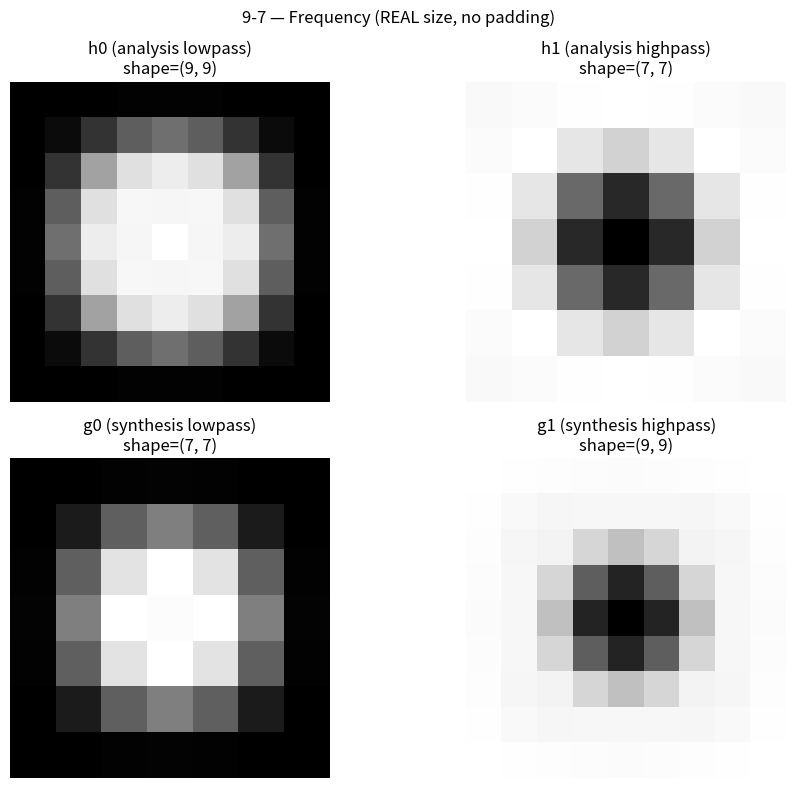
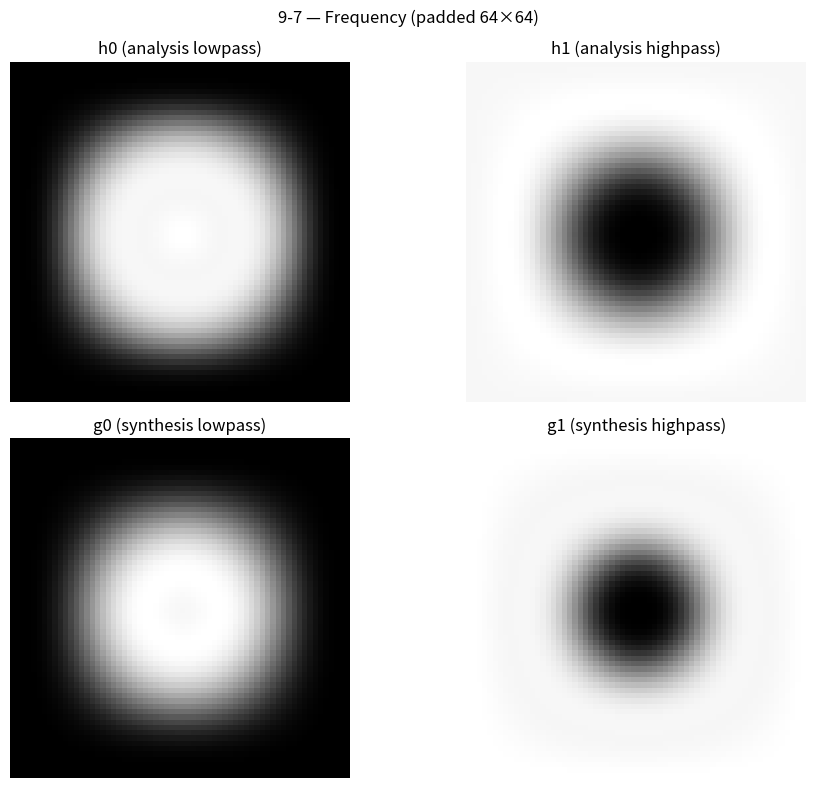
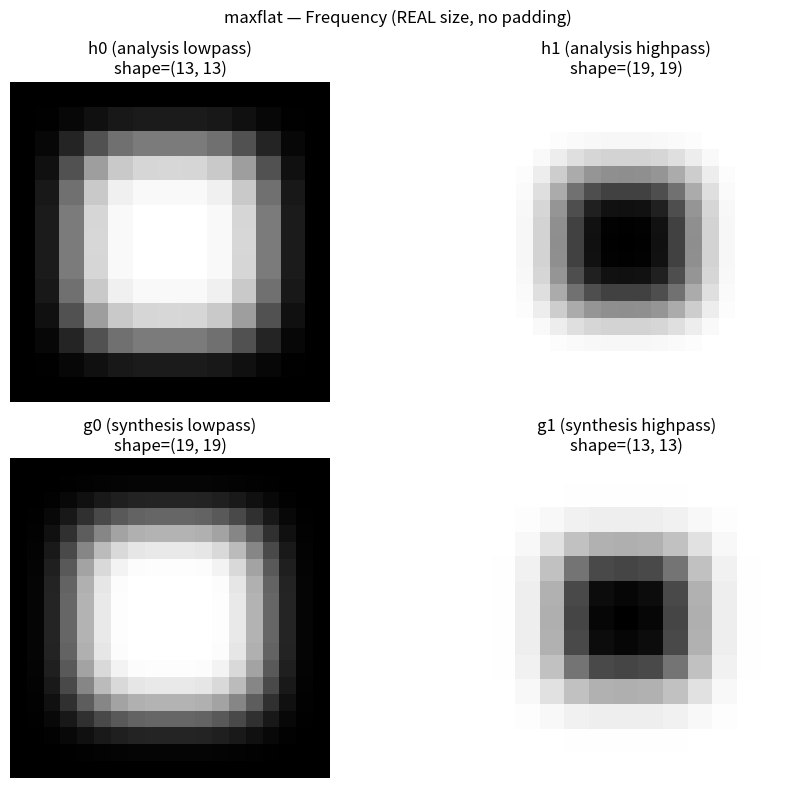
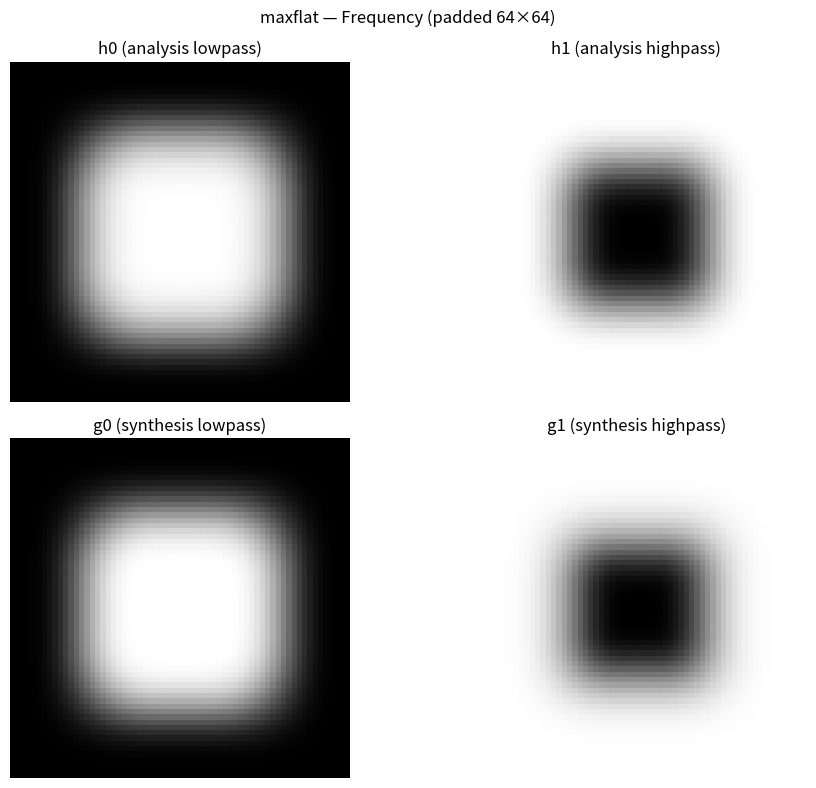
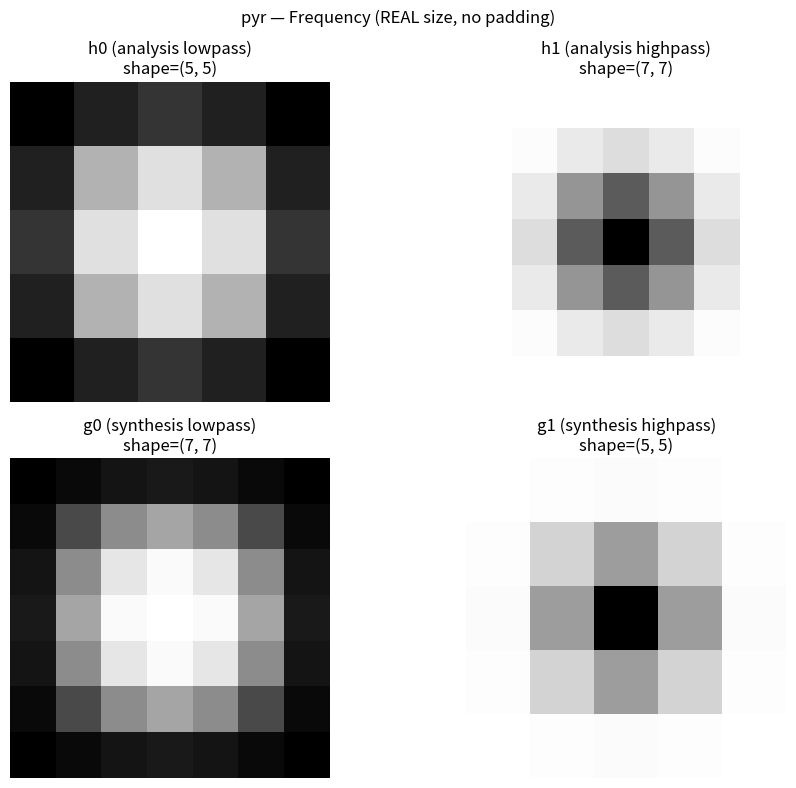
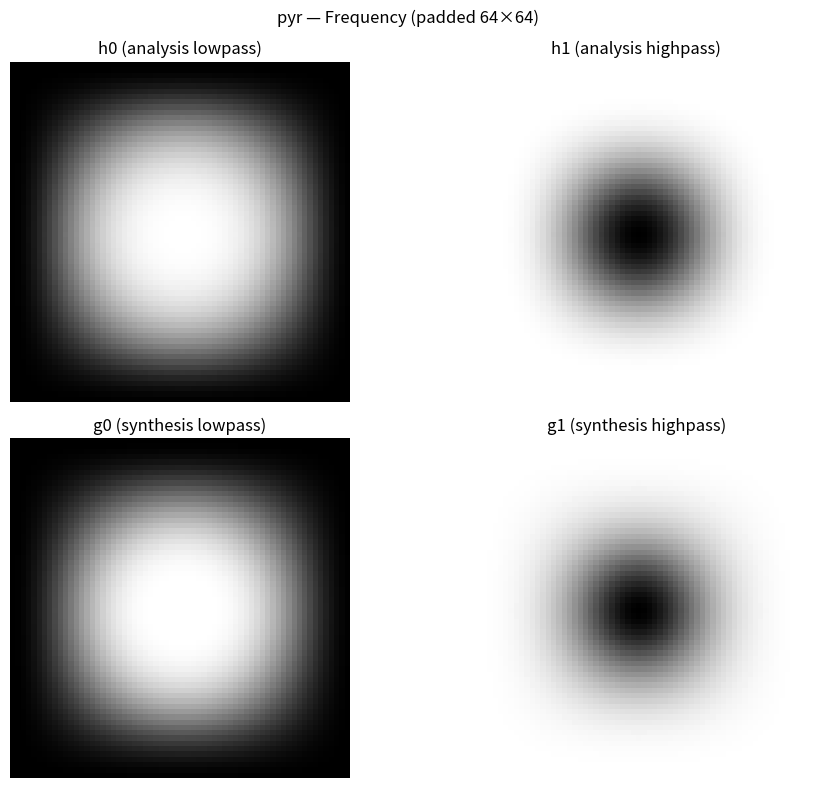
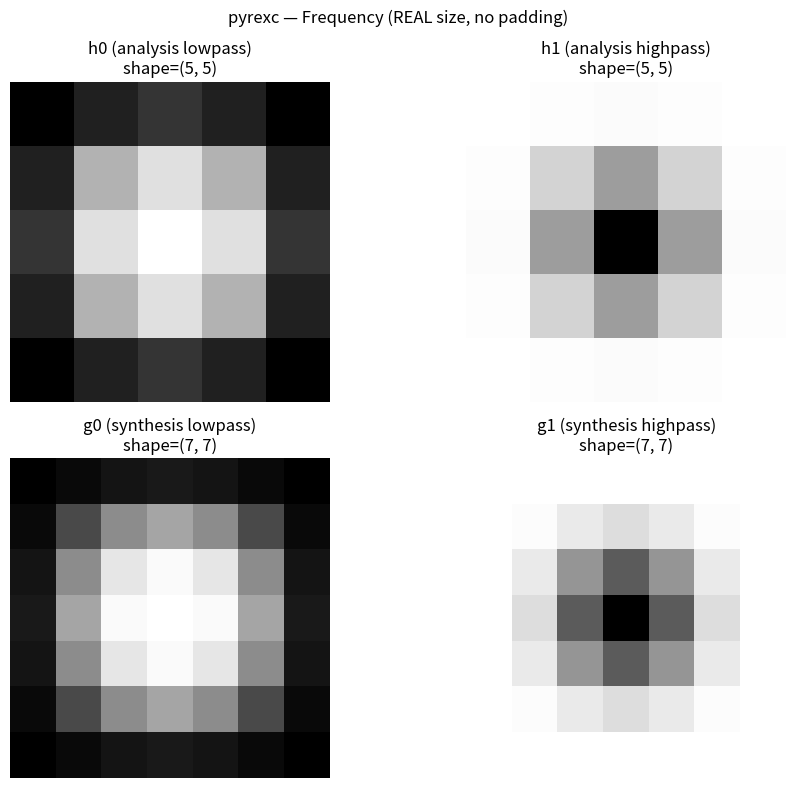
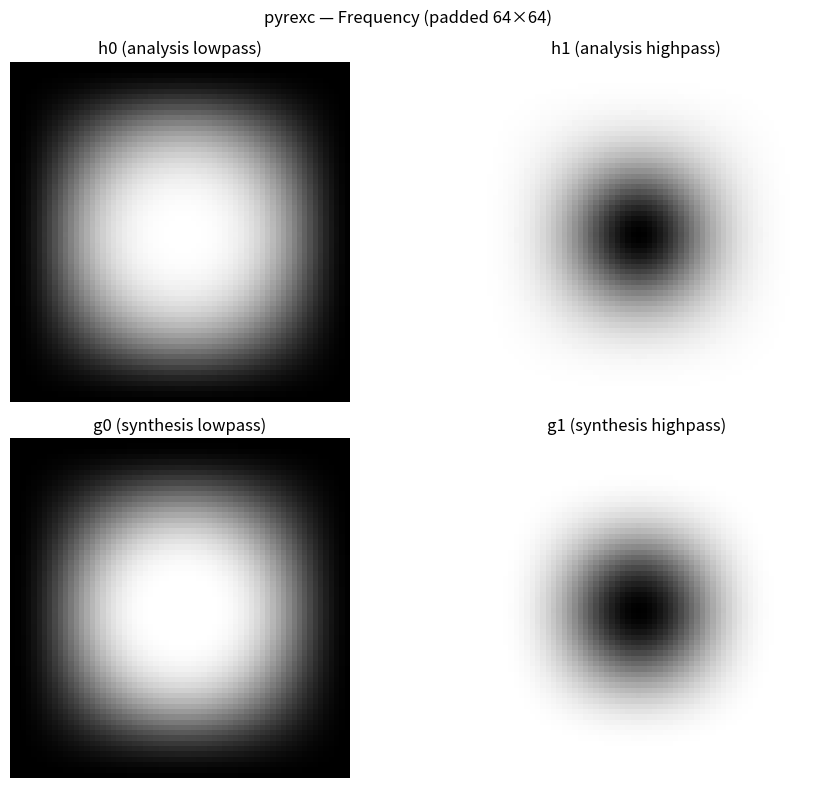

Write the Python code that produced these figures, in order.
import numpy as np

def atrousfilters(fname):
    """
    ATROUSFILTERS Generate pyramid 2D filters
    
    h0, h1, g0, g1 = atrousfilters(fname)
    
    Input:
    fname:  Filter name. Available 'fname' are:
            '9-7'    : Filters obtained from 9-7 1-D prototypes
            'maxflat': Filters derived from 1-D using maximally flat mapping function with 4 vanishing moments
            'pyr'    : Filters derived from 1-D using maximally flat mapping function with 2 vanishing moments
            'pyrexc' : Same as pyr but exchanging two highpass filters

    Output:
    h0, h1, g0, g1: pyramid filters for 2-D nonsubsampled filter bank (lowpass and highpass)
    """

    # Helper function to replicate MATLAB's symmetric extension logic:
    # MATLAB: mat = [mat fliplr(mat(:,1:end-1))]; mat = [mat ; flipud(mat(1:end-1,:))];
    def _sym_extend(mat):
        mat = np.hstack((mat, np.fliplr(mat[:, :-1])))
        mat = np.vstack((mat, np.flipud(mat[:-1, :])))
        return mat

    if fname == '9-7':
        # Filters derived from 9-7 prototypes, frame bounds A=0.91, B=1.101
        h0 = np.array([
            [0.00010448733363597687, 0.000835898669087815,   0.0029256453418073525,  0.005851290683614705,    0.007314113354518382,  0.005851290683614705,   0.0029256453418073525,  0.000835898669087815,   0.00010448733363597687],
            [0.000835898669087815,   0.003080092825681339,   0.001762583572331734,  -0.007296122436400075,   -0.013629023704276572, -0.007296122436400075,   0.001762583572331734,   0.003080092825681339,   0.000835898669087815],
            [0.0029256453418073525,  0.001762583572331734,  -0.01306636838062783,   -0.02131840020457929,    -0.018830187186854155, -0.02131840020457929,   -0.01306636838062783,    0.001762583572331734,   0.0029256453418073525],
            [0.005851290683614705,  -0.007296122436400075,  -0.02131840020457929,    0.0740121520471188,      0.16436627826336664,   0.0740121520471188,    -0.02131840020457929,   -0.007296122436400075,  0.005851290683614705],
            [0.007314113354518382,  -0.013629023704276572,  -0.018830187186854155,   0.16436627826336664,     0.3245066567828517,    0.16436627826336664,   -0.018830187186854155,  -0.013629023704276572,  0.007314113354518382],
            [0.005851290683614705,  -0.007296122436400075,  -0.02131840020457929,    0.0740121520471188,      0.16436627826336664,   0.0740121520471188,    -0.02131840020457929,   -0.007296122436400075,  0.005851290683614705],
            [0.0029256453418073525,  0.001762583572331734,  -0.01306636838062783,   -0.02131840020457929,    -0.018830187186854155, -0.02131840020457929,   -0.01306636838062783,    0.001762583572331734,   0.0029256453418073525],
            [0.000835898669087815,   0.003080092825681339,   0.001762583572331734,  -0.007296122436400075,   -0.013629023704276572, -0.007296122436400075,   0.001762583572331734,    0.003080092825681339,  0.000835898669087815],
            [0.00010448733363597687, 0.000835898669087815,   0.0029256453418073525,  0.005851290683614705,    0.007314113354518382,  0.005851290683614705,   0.0029256453418073525,  0.000835898669087815,   0.00010448733363597687]
        ])
        
        h1 = np.array([
            [0.0014261212986601578,  0.008556727791960947,  0.021391819479902367,   0.028522425973203154,  0.021391819479902367,   0.008556727791960947,  0.0014261212986601578],
            [0.008556727791960947,   0.01351698519464063,  -0.022942609349085995,  -0.055805733503531366, -0.022942609349085995,   0.01351698519464063,   0.008556727791960947],
            [0.021391819479902367,  -0.022942609349085995, -0.1692097602584649,    -0.24975066285895303,  -0.1692097602584649,    -0.022942609349085995,  0.021391819479902367],
            [0.028522425973203154,  -0.055805733503531366, -0.24975066285895303,    1.669154993235563,    -0.24975066285895303,   -0.055805733503531366,  0.028522425973203154],
            [0.021391819479902367,  -0.022942609349085995, -0.1692097602584649,    -0.24975066285895303,  -0.1692097602584649,    -0.022942609349085995,  0.021391819479902367],
            [0.008556727791960947,   0.01351698519464063,  -0.022942609349085995,  -0.055805733503531366, -0.022942609349085995,   0.01351698519464063,   0.008556727791960947],
            [0.0014261212986601578,  0.008556727791960947,  0.021391819479902367,   0.028522425973203154,  0.021391819479902367,   0.008556727791960947,  0.0014261212986601578]
        ])
        
        g0 = np.array([
            [-0.0014261212986601578, -0.008556727791960947, -0.021391819479902367, -0.028522425973203154, -0.021391819479902367, -0.008556727791960947, -0.0014261212986601578],
            [-0.008556727791960947,  -0.020709925973203154, -0.005829153765164099,  0.012648088832156207, -0.005829153765164099, -0.020709925973203154, -0.008556727791960947],
            [-0.021391819479902367,  -0.005829153765164099,  0.1692097602584649,   0.3072941890874532,    0.1692097602584649,   -0.005829153765164099, -0.021391819479902367],
            [-0.028522425973203154,   0.012648088832156207,  0.3072941890874532,   0.5322473485641878,    0.3072941890874532,    0.012648088832156207, -0.028522425973203154],
            [-0.021391819479902367,  -0.005829153765164099,  0.1692097602584649,   0.3072941890874532,    0.1692097602584649,   -0.005829153765164099, -0.021391819479902367],
            [-0.008556727791960947,  -0.020709925973203154, -0.005829153765164099,  0.012648088832156207, -0.005829153765164099, -0.020709925973203154, -0.008556727791960947],
            [-0.0014261212986601578, -0.008556727791960947, -0.021391819479902367, -0.028522425973203154, -0.021391819479902367, -0.008556727791960947, -0.0014261212986601578]
        ])

        g1 = np.array([
            [0.00010448733363597687, 0.000835898669087815,   0.0029256453418073525,  0.005851290683614705,    0.007314113354518382,  0.005851290683614705,   0.0029256453418073525,  0.000835898669087815,   0.00010448733363597687],
            [0.000835898669087815,   0.0036070965270211808,  0.004924605780370786,   0.0006089330836975557,  -0.0030889496774797283, 0.0006089330836975557,  0.004924605780370786,   0.0036070965270211808,  0.000835898669087815],
            [0.0029256453418073525,  0.004924605780370786,  -0.006742323964549725,  -0.024480422412618347,   -0.03147827601901037,  -0.024480422412618347,  -0.006742323964549725,   0.004924605780370786,   0.0029256453418073525],
            [0.005851290683614705,   0.0006089330836975557, -0.024480422412618347,  -0.06732496269441629,    -0.09617379576343019,  -0.06732496269441629,   -0.024480422412618347,   0.0006089330836975557,  0.005851290683614705],
            [0.007314113354518382,  -0.0030889496774797283, -0.03147827601901037,   -0.09617379576343019,     0.849802834447164,    -0.09617379576343019,   -0.03147827601901037,   -0.0030889496774797283, 0.007314113354518382],
            [0.005851290683614705,   0.0006089330836975557, -0.024480422412618347,  -0.06732496269441629,    -0.09617379576343019,  -0.06732496269441629,   -0.024480422412618347,   0.0006089330836975557,  0.005851290683614705],
            [0.0029256453418073525,  0.004924605780370786,  -0.006742323964549725,  -0.024480422412618347,   -0.03147827601901037,  -0.024480422412618347,  -0.006742323964549725,   0.004924605780370786,   0.0029256453418073525],
            [0.000835898669087815,   0.0036070965270211808,  0.004924605780370786,   0.0006089330836975557,  -0.0030889496774797283, 0.0006089330836975557,  0.004924605780370786,   0.0036070965270211808,  0.000835898669087815],
            [0.00010448733363597687, 0.000835898669087815,   0.0029256453418073525,  0.005851290683614705,    0.007314113354518382,  0.005851290683614705,   0.0029256453418073525,  0.000835898669087815,   0.00010448733363597687]
        ])

        # Normalize filters
        h1 = h1 / 2.0
        g0 = g0 / 2.0

    elif fname == 'maxflat':
        # Quasi-tight frame filters, frame bounds A=.97 and B=1
        h0 = np.array([
            [-7.900496718847182e-07,   0., 0.000014220894093924927, 0.000025281589500310983, -0.000049773129328737247, -0.00022753430550279883, -0.00033182086219158167],
            [0.,                       0., 0.,                      0.,                       0.,                       0.,                      0.],
            [0.000014220894093924927,  0., -0.0002559760936906487,  -0.00045506861100559767,  0.0008959163279172705,    0.004095617499050379,    0.00597277551944847],
            [0.000025281589500310983,  0., -0.00045506861100559767,  0.0009765625,            0.0015927401385195919,   -0.0087890625,           -0.01795090623402861],
            [-0.000049773129328737247, 0., 0.0008959163279172705,    0.0015927401385195919,  -0.0031357071477104465,   -0.014334661246676327,   -0.020904714318069645],
            [-0.00022753430550279883,  0., 0.004095617499050379,    -0.0087890625,           -0.014334661246676327,     0.0791015625,            0.16155815610625748],
            [-0.00033182086219158167,  0., 0.00597277551944847,     -0.01795090623402861,    -0.020904714318069645,     0.16155815610625748,     0.3177420190660832]
        ])

        g0 = np.array([
            [-6.391587676622346e-10, 0.,  1.7257286726880333e-08,  3.067962084778726e-08,  -1.3805829381504267e-07, -5.522331752601707e-07, -3.3747582932565985e-07, 1.9328161134105974e-06, 5.6949046198705095e-06, 7.649452131381623e-06],
            [0.,                     0.,  0.,                      0.,                      0.,                      0.,                      0.,                      0.,                     0.,                     0.],
            [1.7257286726880333e-08, 0., -4.65946741625769e-07,   -8.283497628902559e-07,   3.727573933006152e-06,   0.000014910295732024608, 9.111847391792816e-06,  -0.000052186035062086126, -0.00015376242473650378, -0.00020653520754730382],
            [3.067962084778726e-08,  0., -8.283497628902559e-07,  -1.2809236054493144e-06,  6.6267981031220475e-06,  0.00002305662489808766,  0.000010064497559808503, -0.0000806981871433068,  -0.00021814634152337594, -0.00028666046030363884],
            [-1.3805829381504267e-07,0.,  3.727573933006152e-06,   6.6267981031220475e-06, -0.000029820591464049215,-0.00011928236585619686,-0.00007289477913434253, 0.000417488280496689,   0.0012300993978920302,  0.0016522816603784306],
            [-5.522331752601707e-07, 0.,  0.000014910295732024608, 0.00002305662489808766, -0.00011928236585619686, -0.00041501924816557786,-0.00018116095607655303, 0.0014525673685795225,  0.0039266341474207675,  0.005159888285465499],
            [-3.3747582932565985e-07,0.,  9.111847391792816e-06,   0.000010064497559808503,-0.00007289477913434253, -0.00018116095607655303, 0.001468581806076247,   0.0006340633462679356,  -0.01181401175635013,   -0.021745034491193898],
            [1.9328161134105974e-06, 0., -0.000052186035062086126,-0.0000806981871433068,  0.000417488280496689,    0.0014525673685795225,  0.0006340633462679356,  -0.005083985790028328,   -0.013743219515972684,  -0.018059608999129246],
            [5.6949046198705095e-06, 0., -0.00015376242473650378, -0.00021814634152337594, 0.0012300993978920302,   0.0039266341474207675, -0.01181401175635013,    -0.013743219515972684,    0.0826466923977296,     0.1638988884584603],
            [7.649452131381623e-06,  0., -0.00020653520754730382, -0.00028666046030363884, 0.0016522816603784306,   0.005159888285465499,  -0.021745034491193898,   -0.018059608999129246,    0.1638988884584603,     0.31358726209239235]
        ])

        g1 = np.array([
            [-7.900496718847182e-07,   0.,  0.000014220894093924927, 0.000025281589500310983, -0.000049773129328737247, -0.00022753430550279883, -0.00033182086219158167],
            [0,                        0,   0,                       0,                        0,                        0,                       0],
            [0.000014220894093924927,  0., -0.0002559760936906487,  -0.00045506861100559767,   0.0008959163279172705,    0.004095617499050379,    0.00597277551944847],
            [0.000025281589500310983,  0., -0.00045506861100559767, -0.0009765625,             0.0015927401385195919,    0.0087890625,            0.01329909376597139],
            [-0.000049773129328737247, 0.,  0.0008959163279172705,   0.0015927401385195919,   -0.0031357071477104465,   -0.014334661246676327,   -0.020904714318069645],
            [-0.00022753430550279883,  0.,  0.004095617499050379,    0.0087890625,            -0.014334661246676327,    -0.0791015625,           -0.1196918438937425],
            [-0.00033182086219158167,  0.,  0.00597277551944847,     0.01329909376597139,     -0.020904714318069645,    -0.1196918438937425,      0.8177420190660831]
        ])

        h1 = np.array([
            [6.391587676622346e-10,  0., -1.7257286726880333e-08,  -3.067962084778726e-08,   1.3805829381504267e-07,  5.522331752601707e-07,  3.3747582932565985e-07, -1.9328161134105974e-06, -5.6949046198705095e-06, -7.649452131381623e-06],
            [0.,                     0.,  0.,                       0.,                      0.,                      0.,                     0.,                      0.,                      0.,                      0.],
            [-1.7257286726880333e-08,0.,  4.65946741625769e-07,     8.283497628902559e-07,  -3.727573933006152e-06,  -0.000014910295732024608,-9.111847391792816e-06,  0.000052186035062086126,  0.00015376242473650378,  0.00020653520754730382],
            [-3.067962084778726e-08, 0.,  8.283497628902559e-07,   -2.9917573832012203e-07, -6.6267981031220475e-06,  5.3851632897621965e-06, 0.00004049868144081346, -0.00001884807151416769,  -0.00023692226948222173, -0.0003769812640795245],
            [1.3805829381504267e-07, 0., -3.727573933006152e-06,   -6.6267981031220475e-06,  0.000029820591464049215, 0.00011928236585619686, 0.00007289477913434253, -0.000417488280496689,    -0.0012300993978920302,  -0.0016522816603784306],
            [5.522331752601707e-07,  0., -0.000014910295732024608,  5.3851632897621965e-06,  0.00011928236585619686, -0.00009693293921571956,-0.0007289762659346422,  0.00033926528725501844,   0.004264600850679991,    0.006785662753431441],
            [3.3747582932565985e-07, 0., -9.111847391792816e-06,    0.00004049868144081346,  0.00007289477913434253, -0.0007289762659346422, -0.001468581806076247,   0.002551416930771248,     0.01181401175635013,     0.017093222023136675],
            [-1.9328161134105974e-06,0.,  0.000052186035062086126, -0.00001884807151416769, -0.000417488280496689,   0.00033926528725501844, 0.002551416930771248,  -0.0011874285053925643,   -0.01492610297737997,    -0.023749819637010044],
            [-5.6949046198705095e-06,0.,  0.00015376242473650378,  -0.00023692226948222173, -0.0012300993978920302,  0.004264600850679991,   0.01181401175635013,   -0.01492610297737997,     -0.0826466923977296,     -0.12203257624594532],
            [-7.649452131381623e-06, 0.,  0.00020653520754730382,  -0.0003769812640795245,  -0.0016522816603784306,  0.006785662753431441,   0.017093222023136675,  -0.023749819637010044,    -0.12203257624594532,      0.821896776039774]
        ])

        # Apply symmetric extension logic
        g0 = _sym_extend(g0)
        h0 = _sym_extend(h0)
        g1 = _sym_extend(g1)
        h1 = _sym_extend(h1)

    elif fname == 'pyr':
        # these filters are very short and very close tight
        h0 = np.array([
            [-0.003236043456039806, -0.012944173824159223, -0.019416260736238835],
            [-0.012944173824159223,  0.0625,                0.15088834764831843],
            [-0.019416260736238835,  0.15088834764831843,   0.3406092167691145]
        ])
          
        g1 = np.array([
            [-0.003236043456039806, -0.012944173824159223, -0.019416260736238835],
            [-0.012944173824159223, -0.0625,               -0.09911165235168155],
            [-0.019416260736238835, -0.09911165235168155,   0.8406092167691145]
        ])
        
        g0 = np.array([
            [-0.00016755163599004882, -0.001005309815940293,  -0.002513274539850732, -0.003351032719800976],
            [-0.001005309815940293,  -0.005246663087920392,  -0.01193886400821893,  -0.015395021472477663],
            [-0.002513274539850732,  -0.01193886400821893,    0.06769410071569153,   0.15423938036811946],
            [-0.003351032719800976,  -0.015395021472477663,   0.15423938036811946,   0.3325667382415921]
        ])
           
        h1 = np.array([
            [0.00016755163599004882,  0.001005309815940293,   0.002513274539850732,  0.003351032719800976],
            [0.001005309815940293,   -0.0012254238241592198, -0.013949483640099517, -0.023437500000000007],
            [0.002513274539850732,   -0.013949483640099517,  -0.06769410071569153,  -0.10246268507148255],
            [0.003351032719800976,   -0.023437500000000007,  -0.10246268507148255,   0.8486516952966369]
        ])
            
        g0 = _sym_extend(g0)
        h0 = _sym_extend(h0)
        g1 = _sym_extend(g1)
        h1 = _sym_extend(h1)

    elif fname == 'pyrexc':
        # these filters are very short and very close tight
        h0 = np.array([
            [-0.003236043456039806, -0.012944173824159223, -0.019416260736238835],
            [-0.012944173824159223,  0.0625,                0.15088834764831843],
            [-0.019416260736238835,  0.15088834764831843,   0.3406092167691145]
        ])
          
        h1 = np.array([
            [-0.003236043456039806, -0.012944173824159223, -0.019416260736238835],
            [-0.012944173824159223, -0.0625,               -0.09911165235168155],
            [-0.019416260736238835, -0.09911165235168155,   0.8406092167691145]
        ])
        
        g0 = np.array([
            [-0.00016755163599004882, -0.001005309815940293,  -0.002513274539850732, -0.003351032719800976],
            [-0.001005309815940293,  -0.005246663087920392,  -0.01193886400821893,  -0.015395021472477663],
            [-0.002513274539850732,  -0.01193886400821893,    0.06769410071569153,   0.15423938036811946],
            [-0.003351032719800976,  -0.015395021472477663,   0.15423938036811946,   0.3325667382415921]
        ])
           
        g1 = np.array([
            [0.00016755163599004882,  0.001005309815940293,   0.002513274539850732,  0.003351032719800976],
            [0.001005309815940293,   -0.0012254238241592198, -0.013949483640099517, -0.023437500000000007],
            [0.002513274539850732,   -0.013949483640099517,  -0.06769410071569153,  -0.10246268507148255],
            [0.003351032719800976,   -0.023437500000000007,  -0.10246268507148255,   0.8486516952966369]
        ])
            
        g0 = _sym_extend(g0)
        h0 = _sym_extend(h0)
        g1 = _sym_extend(g1)
        h1 = _sym_extend(h1)

    else:
        raise ValueError(f"Unknown filter type '{fname}'. Available options: '9-7', 'maxflat', 'pyr', 'pyrexc'.")

    return h0, h1, g0, g1

if __name__ == "__main__":
    import matplotlib.pyplot as plt
    import numpy as np

    filter_names = ['9-7', 'maxflat', 'pyr', 'pyrexc']

    for fname in filter_names:
        h0, h1, g0, g1 = atrousfilters(fname)

        filt_dict = {
            "h0 (analysis lowpass)": h0,
            "h1 (analysis highpass)": h1,
            "g0 (synthesis lowpass)": g0,
            "g1 (synthesis highpass)": g1,
        }

        # -----------------------------
        # FIGURE 1: TRUE SIZE (NO PADDING)
        # -----------------------------
        plt.figure(figsize=(10, 8))

        for i, (name, f) in enumerate(filt_dict.items()):
            freq = np.fft.fftshift(np.fft.fft2(f))  # NO padding
            mag = np.log1p(np.abs(freq))

            plt.subplot(2, 2, i + 1)
            plt.imshow(mag, cmap='gray', interpolation='nearest')
            plt.title(f"{name}\nshape={f.shape}")
            plt.axis('off')

        plt.suptitle(f"{fname} — Frequency (REAL size, no padding)")
        plt.tight_layout()
        plt.show()

        # -----------------------------
        # FIGURE 2: PADDED (FOR ANALYSIS)
        # -----------------------------
        plt.figure(figsize=(10, 8))

        for i, (name, f) in enumerate(filt_dict.items()):
            freq = np.fft.fftshift(np.fft.fft2(f, s=(64, 64)))  # padded
            mag = np.log1p(np.abs(freq))

            plt.subplot(2, 2, i + 1)
            plt.imshow(mag, cmap='gray')
            plt.title(name)
            plt.axis('off')

        plt.suptitle(f"{fname} — Frequency (padded 64×64)")
        plt.tight_layout()
        plt.show()
